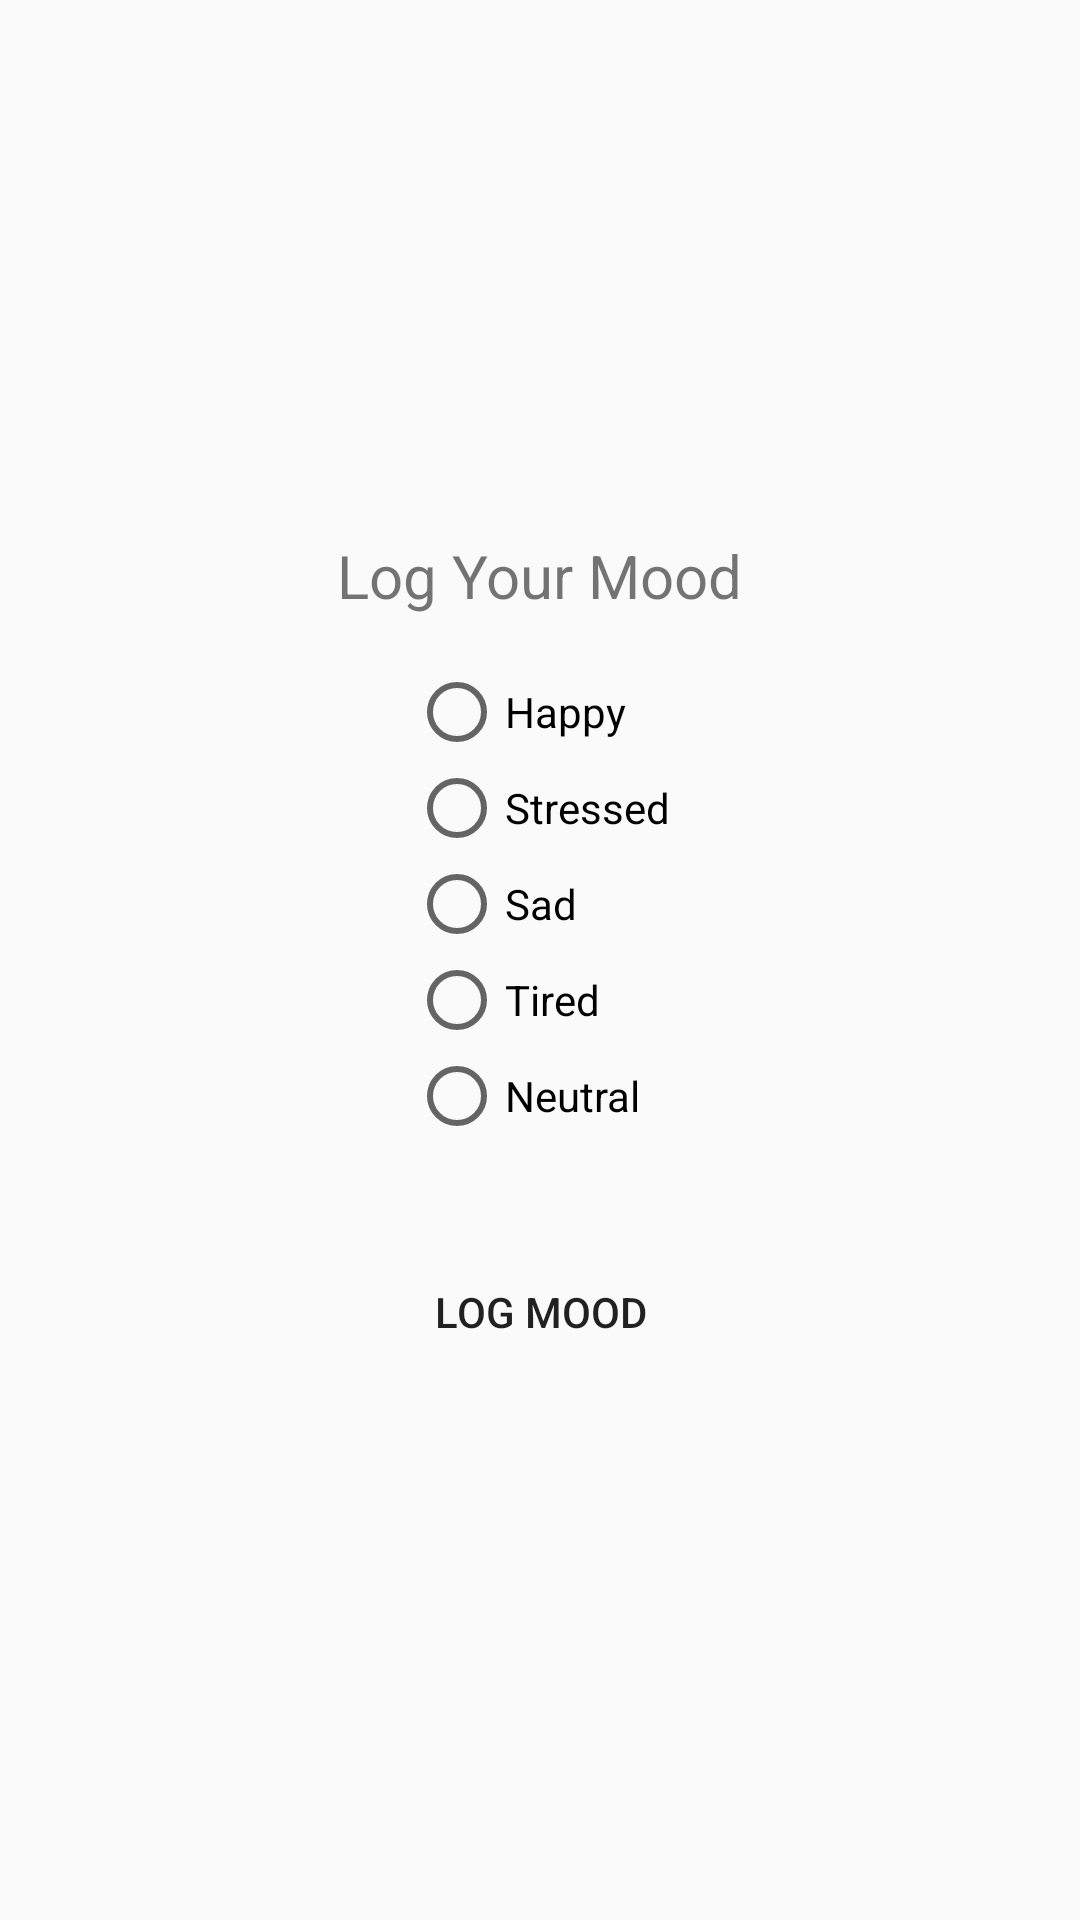

Reconstruct the res/layout file that produces this screen, plus the resources it refers to.
<!-- AndroidManifest.xml: application theme Theme.AIsisstant -->
<!-- res/layout/activity_mood_log.xml -->
<?xml version="1.0" encoding="utf-8"?>
<LinearLayout xmlns:android="http://schemas.android.com/apk/res/android"
    android:layout_width="match_parent"
    android:layout_height="match_parent"
    android:orientation="vertical"
    android:padding="16dp"
    android:gravity="center">

    <TextView
        android:id="@+id/moodLogTitle"
        android:layout_width="wrap_content"
        android:layout_height="wrap_content"
        android:text="Log Your Mood"
        android:textSize="20sp"
        android:layout_marginBottom="16dp"/>

    <RadioGroup
        android:id="@+id/moodRadioGroup"
        android:layout_width="wrap_content"
        android:layout_height="wrap_content"
        android:orientation="vertical"
        android:layout_marginBottom="32dp">

        <RadioButton
            android:id="@+id/radioHappy"
            android:layout_width="wrap_content"
            android:layout_height="wrap_content"
            android:text="Happy" />

        <RadioButton
            android:id="@+id/radioStressed"
            android:layout_width="wrap_content"
            android:layout_height="wrap_content"
            android:text="Stressed" />

        <RadioButton
            android:id="@+id/radioSad"
            android:layout_width="wrap_content"
            android:layout_height="wrap_content"
            android:text="Sad" />

        <RadioButton
            android:id="@+id/radioTired"
            android:layout_width="wrap_content"
            android:layout_height="wrap_content"
            android:text="Tired" />

        <RadioButton
            android:id="@+id/radioNeutral"
            android:layout_width="wrap_content"
            android:layout_height="wrap_content"
            android:text="Neutral" />

    </RadioGroup>

    <Button
        android:id="@+id/submitMoodButton"
        android:layout_width="wrap_content"
        android:layout_height="wrap_content"
        android:text="Log Mood"
        android:background="?android:attr/selectableItemBackground"
        android:padding="12dp"/>
</LinearLayout>
<!-- resources referenced by this layout -->
<resources>
  <style name="Theme.AIsisstant" parent="Theme.AppCompat.Light.NoActionBar">
          
      </style>
</resources>
